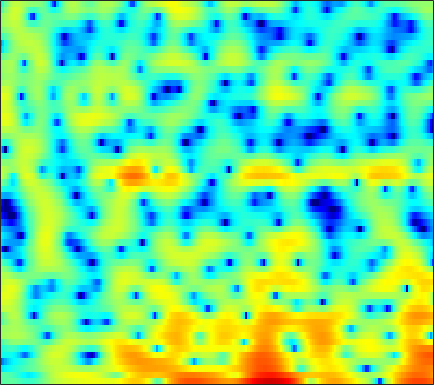

The file beside this chart, header and first rows:
-2.4761, -2.0966, -1.7641, -1.6058, -1.5861, -1.6854, -1.9011, -2.1233, -2.4956, -2.8903, -3.2414, -3.4842, -3.6167, -3.5739, -3.4395, -3.064, -2.5857, -2.1432, -1.4942, -0.81481, -0.16319, 0.32405, 0.9446, 1.5615
-1.753, -1.857, -2.029, -2.258, -2.48, -2.846, -3.299, -3.713, -4.354, -5.084, -5.855, -6.399, -6.928, -7.028, -6.746, -5.925, -4.802, -3.868, -2.632, -1.466, -0.4054, 0.3282, 1.212, 1.992
-7.556, -7.253, -6.738, -6.171, -5.734, -5.186, -4.692, -4.354, -3.937, -3.546, -3.168, -2.887, -2.482, -2.056, -1.714, -1.232, -0.7209, -0.3189, 0.2203, 0.7578, 1.264, 1.624, 2.06, 2.44
-14.47, -12.33, -10.19, -8.649, -7.751, -6.822, -6.123, -5.7, -5.218, -4.76, -4.288, -3.891, -3.291, -2.61, -2.063, -1.303, -0.5381, 0.02448, 0.749, 1.411, 2.002, 2.387, 2.816, 3.137
-5.638, -5.588, -5.51, -5.491, -5.572, -5.859, -6.44, -7.12, -8.44, -10.31, -12.64, -13.89, -12.73, -9.567, -7.278, -4.719, -2.682, -1.416, -0.007996, 1.132, 2.059, 2.63, 3.239, 3.685
-5.16, -4.577, -3.923, -3.475, -3.303, -3.292, -3.532, -3.862, -4.496, -5.264, -5.981, -6.259, -6.037, -5.18, -4.32, -3.086, -1.94, -1.172, -0.2702, 0.4925, 1.155, 1.6, 2.139, 2.616
-3.549, -2.405, -1.234, -0.3938, 0.049, 0.4519, 0.6754, 0.7388, 0.7122, 0.6171, 0.4564, 0.318, 0.122, -0.07255, -0.254, -0.5483, -0.9452, -1.319, -1.909, -2.542, -3.031, -3.146, -2.796, -1.92
1.175, 1.367, 1.643, 1.902, 2.066, 2.224, 2.303, 2.307, 2.227, 2.065, 1.82, 1.568, 1.137, 0.5872, 0.06946, -0.7849, -1.883, -2.934, -4.781, -7.411, -11.41, -15.37, -14.71, -9.349
1.026, 1.099, 1.284, 1.501, 1.656, 1.81, 1.869, 1.845, 1.716, 1.478, 1.14, 0.8311, 0.344, -0.1854, -0.5996, -1.171, -1.744, -2.167, -2.693, -3.131, -3.405, -3.439, -3.208, -2.685
-3.285, -2.031, -0.5422, 0.5839, 1.193, 1.702, 1.907, 1.891, 1.64, 1.139, 0.4218, -0.2183, -1.17, -2.106, -2.706, -3.245, -3.365, -3.202, -2.735, -2.128, -1.478, -0.9959, -0.379, 0.176
-2.525, -1.038, 0.5726, 1.681, 2.224, 2.593, 2.591, 2.361, 1.751, 0.7674, -0.6324, -2.016, -4.491, -8.114, -12.29, -21.41, -14.54, -9.957, -6.252, -3.839, -2.099, -1.075, 0.001051, 0.8239
3.028, 3.058, 3.135, 3.173, 3.124, 2.911, 2.511, 2.07, 1.283, 0.2772, -0.9729, -2.046, -3.626, -5.202, -6.211, -7.014, -6.966, -6.441, -5.4, -4.268, -3.209, -2.491, -1.667, -0.9893
4.447, 4.365, 4.226, 4.017, 3.792, 3.385, 2.834, 2.298, 1.438, 0.4175, -0.7504, -1.687, -2.943, -4.145, -4.918, -5.689, -6.067, -6.098, -5.865, -5.389, -4.777, -4.316, -3.729, -3.19
4.424, 4.61, 4.759, 4.757, 4.637, 4.31, 3.767, 3.215, 2.257, 1.026, -0.4902, -1.846, -3.983, -6.558, -8.709, -11.39, -12.33, -11.6, -9.969, -8.541, -7.499, -6.896, -6.269, -5.725
2.843, 3.692, 4.459, 4.872, 4.972, 4.855, 4.469, 4.024, 3.197, 2.091, 0.6679, -0.6672, -2.835, -5.56, -7.995, -11.24, -12.33, -11.41, -9.898, -9.071, -9.121, -9.738, -11.11, -12.41
2.049, 2.826, 3.498, 3.841, 3.922, 3.836, 3.564, 3.245, 2.71, 2.053, 1.291, 0.6611, -0.2318, -1.168, -1.847, -2.649, -3.299, -3.721, -4.293, -5.015, -6.094, -7.255, -9.279, -11.1
2.34, 2.316, 2.167, 1.879, 1.583, 1.103, 0.5796, 0.1905, -0.2243, -0.4957, -0.5962, -0.5811, -0.5142, -0.4163, -0.3526, -0.302, -0.3132, -0.3559, -0.491, -0.7116, -1.002, -1.243, -1.521, -1.667
1.298, 0.716, -0.1631, -1.21, -2.131, -3.593, -5.274, -6.574, -7.888, -7.803, -6.379, -5.001, -3.288, -1.818, -0.919, 0.0454, 0.7793, 1.204, 1.614, 1.868, 2.013, 2.06, 2.049, 1.989
-1.457, -2.367, -3.606, -4.911, -6.005, -7.772, -10.11, -12.55, -16.83, -16.56, -11.38, -8.301, -5.187, -2.863, -1.478, -0.004584, 1.146, 1.822, 2.519, 3.008, 3.301, 3.413, 3.425, 3.283
-6.527, -8.018, -9.412, -9.896, -9.86, -9.625, -9.408, -9.175, -8.633, -7.689, -6.359, -5.187, -3.524, -1.904, -0.7815, 0.5581, 1.693, 2.393, 3.127, 3.64, 3.928, 3.999, 3.901, 3.594
-12.81, -18.7, -30.46, -18.09, -14.54, -11.87, -10.24, -9.291, -8.137, -6.947, -5.623, -4.529, -2.985, -1.452, -0.3485, 1.015, 2.188, 2.925, 3.703, 4.222, 4.482, 4.492, 4.255, 3.739
-7.743, -9.055, -10.29, -10.84, -10.96, -11.04, -11.12, -11.24, -11.3, -10.75, -9.174, -7.499, -5.037, -2.7, -1.122, 0.712, 2.214, 3.131, 4.077, 4.697, 4.987, 4.991, 4.702, 4.04
-6.429, -7.256, -8.307, -9.335, -10.12, -11.35, -13, -14.87, -19.24, -30.65, -18.71, -12.87, -7.929, -4.41, -2.299, -0.03332, 1.756, 2.827, 3.914, 4.646, 5.035, 5.104, 4.894, 4.332
-9.012, -9.726, -10.69, -11.58, -12.17, -12.75, -13.18, -13.27, -13.01, -12.13, -10.51, -8.863, -6.445, -4.075, -2.438, -0.5129, 1.099, 2.102, 3.166, 3.927, 4.393, 4.548, 4.502, 4.187
-13.21, -14.3, -15.92, -17.56, -18.55, -18.75, -17.55, -16.02, -13.77, -11.46, -9.219, -7.563, -5.481, -3.536, -2.189, -0.5738, 0.8208, 1.702, 2.665, 3.382, 3.854, 4.057, 4.131, 3.987
-16.8, -18.35, -20.9, -24.48, -28.77, -33.33, -24.62, -19.86, -15.35, -11.88, -9.001, -7.119, -4.912, -2.979, -1.712, -0.2297, 1.019, 1.803, 2.654, 3.285, 3.703, 3.887, 3.96, 3.849
-19.41, -21.63, -23.97, -24.06, -22.85, -20.49, -17.62, -15.37, -12.45, -9.666, -7.183, -5.531, -3.56, -1.843, -0.7247, 0.5666, 1.626, 2.286, 2.98, 3.472, 3.772, 3.868, 3.838, 3.641
-17.65, -20.54, -24.35, -22.71, -19.5, -15.84, -12.89, -10.94, -8.591, -6.472, -4.545, -3.232, -1.661, -0.3009, 0.5933, 1.602, 2.415, 2.894, 3.369, 3.66, 3.772, 3.741, 3.551, 3.192
-9.728, -10.24, -10.62, -10.43, -9.954, -8.867, -7.539, -6.449, -4.945, -3.462, -2.059, -1.09, 0.09288, 1.1, 1.744, 2.442, 2.961, 3.232, 3.441, 3.486, 3.371, 3.188, 2.807, 2.269
-4.15, -4.564, -5.077, -5.445, -5.537, -5.375, -4.741, -4.033, -2.833, -1.536, -0.2911, 0.553, 1.502, 2.238, 2.643, 2.998, 3.162, 3.176, 3.068, 2.836, 2.482, 2.133, 1.551, 0.8277
0.2587, -0.6116, -2.105, -4.066, -5.781, -7.784, -7.36, -5.429, -2.617, -0.3384, 1.376, 2.346, 3.21, 3.674, 3.767, 3.606, 3.176, 2.74, 2.102, 1.5, 0.9725, 0.5813, -0.02231, -0.8392
3.594, 2.687, 1.051, -1.217, -3.431, -6.522, -6.128, -3.598, -0.4135, 1.921, 3.471, 4.191, 4.662, 4.568, 4.13, 3.021, 1.276, -0.4522, -3.017, -4.711, -4.446, -3.688, -3.025, -3.163
3.088, 2.696, 2.088, 1.494, 1.139, 0.9446, 1.146, 1.559, 2.269, 2.994, 3.546, 3.736, 3.668, 3.132, 2.386, 0.8089, -1.573, -4.113, -8.681, -12.35, -9.826, -7.63, -5.976, -5.471
0.6656, 0.5205, 0.4466, 0.5337, 0.7143, 1.113, 1.607, 2.016, 2.541, 2.969, 3.234, 3.302, 3.164, 2.743, 2.229, 1.286, 0.1001, -0.8739, -2.134, -3.128, -3.737, -4.031, -4.358, -4.767
-3.409, -3.962, -4.064, -3.269, -2.283, -0.8687, 0.4568, 1.303, 2.233, 2.924, 3.368, 3.558, 3.607, 3.44, 3.177, 2.675, 2.016, 1.454, 0.6381, -0.2209, -1.106, -1.797, -2.772, -3.83
-8.87, -14.08, -27.14, -10.78, -6.481, -2.916, -0.5726, 0.7156, 1.993, 2.892, 3.499, 3.776, 3.958, 3.939, 3.808, 3.489, 3.02, 2.574, 1.862, 1.014, 0.01137, -0.8474, -2.174, -3.78
-3.676, -4.336, -4.488, -3.615, -2.565, -1.087, 0.2291, 1.049, 1.921, 2.551, 2.982, 3.187, 3.325, 3.322, 3.235, 2.998, 2.63, 2.262, 1.642, 0.8708, -0.07051, -0.8959, -2.18, -3.696
0.2015, 0.1979, 0.2757, 0.4804, 0.7057, 1.033, 1.348, 1.54, 1.719, 1.825, 1.856, 1.863, 1.848, 1.811, 1.757, 1.632, 1.411, 1.164, 0.7088, 0.08732, -0.6916, -1.379, -2.403, -3.486
2.579, 2.716, 2.806, 2.789, 2.703, 2.494, 2.143, 1.794, 1.221, 0.5876, 0.0006675, -0.329, -0.5273, -0.4457, -0.264, 0.01558, 0.2034, 0.225, 0.04885, -0.3891, -1.092, -1.787, -2.898, -4.15
4.377, 4.596, 4.683, 4.528, 4.236, 3.614, 2.68, 1.746, 0.1311, -1.995, -4.567, -6.442, -7.165, -5.417, -3.757, -1.965, -0.775, -0.2468, 0.0172, -0.1877, -0.864, -1.699, -3.337, -5.772
4.557, 4.808, 4.868, 4.62, 4.223, 3.411, 2.253, 1.127, -0.7994, -3.38, -6.865, -9.931, -11.19, -7.732, -5.261, -2.915, -1.394, -0.6854, -0.2176, -0.225, -0.6902, -1.317, -2.539, -4.184
3.805, 3.998, 3.954, 3.588, 3.128, 2.268, 1.171, 0.2346, -1.064, -2.316, -3.283, -3.716, -3.777, -3.28, -2.68, -1.823, -1.116, -0.7384, -0.4923, -0.5421, -0.8481, -1.216, -1.8, -2.392
4.069, 4.144, 3.95, 3.404, 2.763, 1.593, 0.09562, -1.185, -2.889, -4.137, -4.47, -4.105, -3.161, -2.111, -1.388, -0.5947, -0.06474, 0.1346, 0.1302, -0.1876, -0.771, -1.349, -2.194, -2.912
4.775, 4.815, 4.578, 3.959, 3.181, 1.687, -0.5081, -2.831, -7.668, -18.77, -14.43, -8.183, -3.968, -1.508, -0.2932, 0.7688, 1.333, 1.446, 1.205, 0.4918, -0.7735, -2.151, -4.737, -8.318
3.425, 3.603, 3.562, 3.193, 2.696, 1.725, 0.4036, -0.7711, -2.384, -3.498, -3.515, -2.812, -1.534, -0.3172, 0.419, 1.109, 1.437, 1.449, 1.126, 0.387, -0.8297, -2.096, -4.292, -6.933
1.101, 1.509, 1.795, 1.808, 1.674, 1.301, 0.7872, 0.3654, -0.15, -0.5005, -0.607, -0.5107, -0.212, 0.1917, 0.505, 0.8447, 1.026, 1.034, 0.8424, 0.413, -0.2248, -0.807, -1.646, -2.388
-0.1475, 0.4796, 1.043, 1.312, 1.326, 1.145, 0.7827, 0.4299, -0.06968, -0.5065, -0.7283, -0.7285, -0.4766, -0.02433, 0.3664, 0.8563, 1.232, 1.387, 1.409, 1.215, 0.8237, 0.4207, -0.2156, -0.8998
0.1477, 0.8645, 1.522, 1.843, 1.848, 1.558, 0.8953, 0.1421, -1.191, -2.772, -4.066, -4.24, -3.162, -1.435, -0.2078, 1.122, 2.041, 2.472, 2.728, 2.644, 2.241, 1.741, 0.8354, -0.3389
0.3584, 0.9996, 1.665, 2.042, 2.112, 1.866, 1.123, 0.1521, -1.933, -5.485, -12.32, -15.86, -7.24, -2.47, -0.2489, 1.734, 2.944, 3.472, 3.757, 3.615, 3.064, 2.387, 1.097, -0.6721
-2.473, -1.72, -0.721, 0.1181, 0.6019, 0.9477, 0.9479, 0.7261, 0.1668, -0.5098, -0.9711, -0.9338, -0.2779, 0.7689, 1.564, 2.452, 3.044, 3.27, 3.265, 2.906, 2.197, 1.432, 0.09091, -1.628
-9.189, -7.009, -4.415, -2.374, -1.212, -0.06376, 0.7154, 1.105, 1.444, 1.656, 1.833, 1.986, 2.234, 2.509, 2.704, 2.885, 2.926, 2.836, 2.523, 1.965, 1.151, 0.3636, -0.9104, -2.439
-11.78, -8.498, -5.201, -2.808, -1.453, -0.05618, 0.9579, 1.523, 2.08, 2.459, 2.712, 2.841, 2.945, 2.981, 2.963, 2.864, 2.653, 2.406, 1.944, 1.305, 0.4561, -0.3357, -1.619, -3.181
-4.153, -3.332, -2.076, -0.8502, -0.02172, 0.9107, 1.631, 2.042, 2.421, 2.642, 2.725, 2.717, 2.634, 2.49, 2.346, 2.122, 1.846, 1.595, 1.174, 0.6241, -0.09557, -0.7695, -1.882, -3.289
-0.6823, -0.228, 0.4369, 1.092, 1.54, 2.031, 2.379, 2.529, 2.571, 2.436, 2.144, 1.844, 1.388, 0.9347, 0.6409, 0.3496, 0.1773, 0.09356, -0.02849, -0.232, -0.5712, -0.9358, -1.591, -2.45
0.7643, 1.21, 1.801, 2.335, 2.669, 2.982, 3.105, 3.042, 2.735, 2.134, 1.226, 0.3457, -1.045, -2.476, -3.291, -3.657, -3.195, -2.601, -1.834, -1.29, -1.025, -0.9978, -1.154, -1.46
0.2175, 0.9321, 1.863, 2.678, 3.16, 3.59, 3.727, 3.619, 3.156, 2.271, 0.8628, -0.6547, -3.591, -8.483, -15.7, -17.55, -8.574, -5.553, -3.22, -1.949, -1.355, -1.216, -1.285, -1.492
-3.63, -1.78, 0.2817, 1.846, 2.693, 3.447, 3.806, 3.839, 3.564, 2.939, 1.948, 0.9598, -0.6459, -2.382, -3.401, -3.812, -3.151, -2.427, -1.649, -1.329, -1.533, -2.029, -3.114, -4.514
-6.675, -3.772, -1.052, 0.7643, 1.709, 2.526, 2.947, 3.045, 2.958, 2.678, 2.262, 1.913, 1.43, 1.002, 0.7462, 0.5328, 0.4045, 0.318, 0.08045, -0.4494, -1.418, -2.547, -4.895, -8.894
